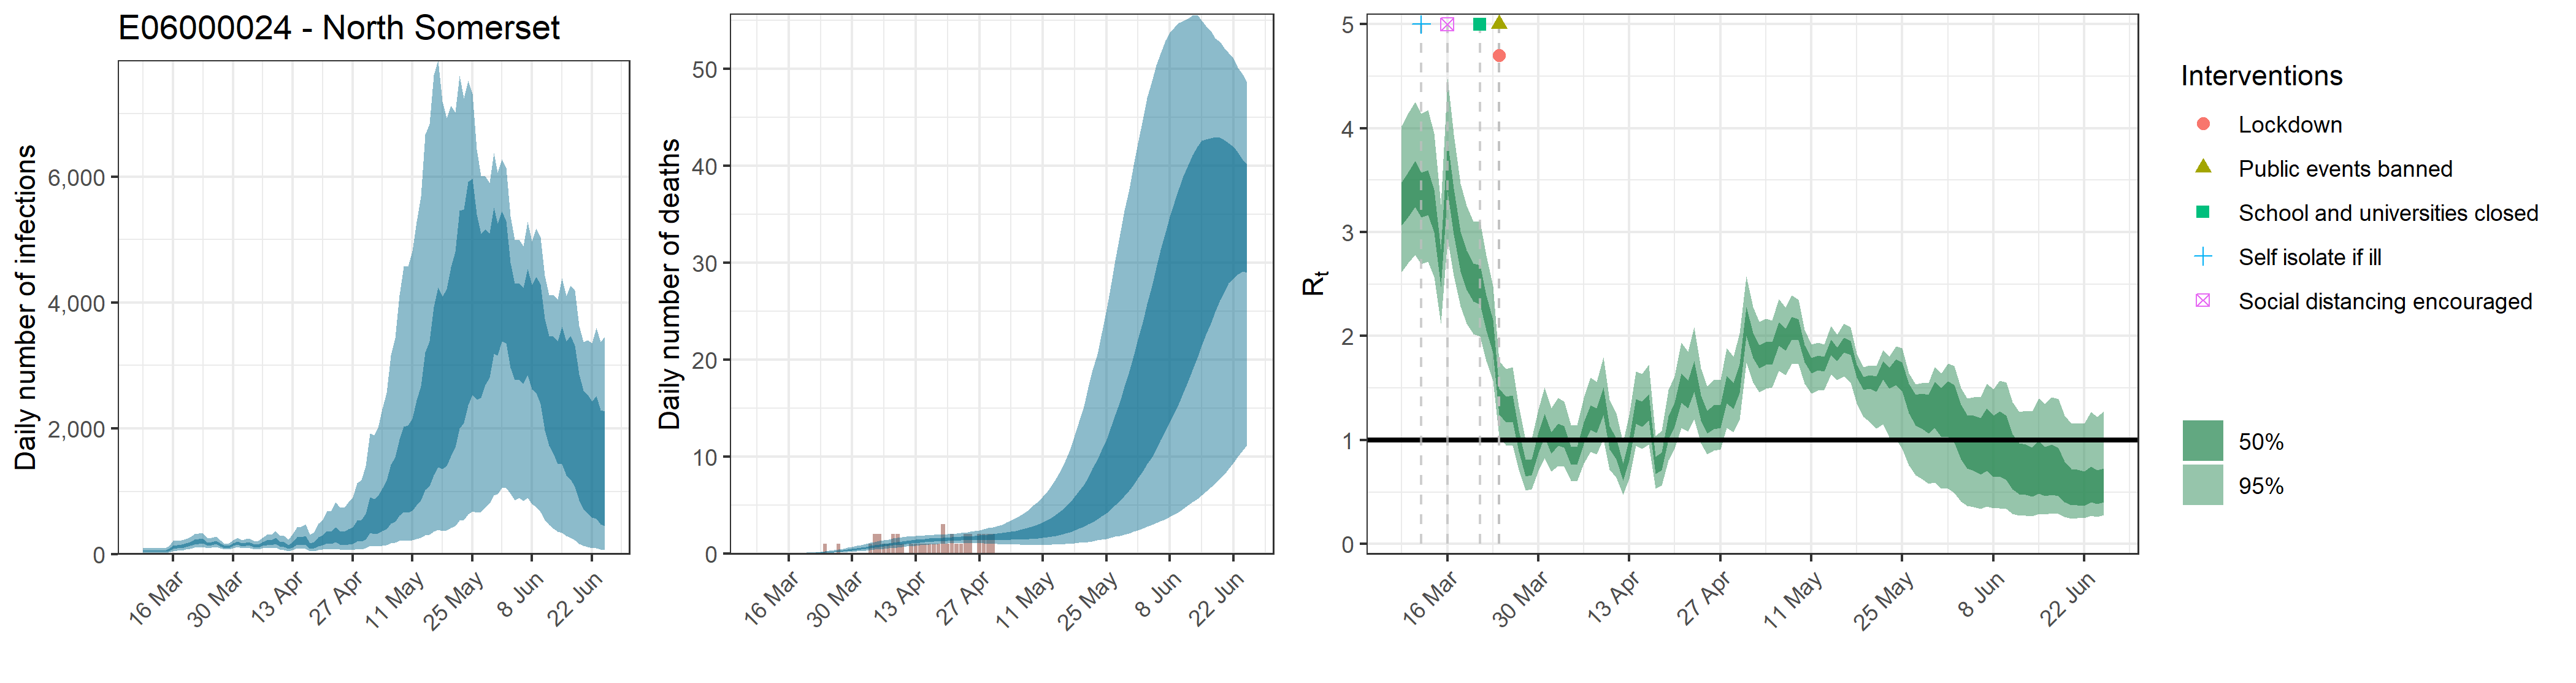

Values plotted in this chart, from the file beside it:
, date, country, reported_cases, predicted_cases, cases_min, cases_max, cases_min2, cases_max2, reported_deaths, estimated_deaths, deaths_min, deaths_max, deaths_min2, deaths_max2, rt, rt_min, rt_max, rt_min2, rt_max2
1, 2020-03-09, E06000024 - North Somerset, 1, 51.93, 20.14, 101.7, 37.01, 64.01, 0, 5.19309100390615e-14, 2.01423538802239e-14, 1.01728827836333e-13, 3.70069647857181e-14, 6.40101872040883e-14, 3.278, 2.617, 4.019, 3.063, 3.481
2, 2020-03-10, E06000024 - North Somerset, 0, 51.93, 20.14, 101.7, 37.01, 64.01, 0, 1.02814609032016e-06, 4.05095877611991e-07, 2.00342744518987e-06, 7.2760309081673e-07, 1.24856323468473e-06, 3.373, 2.703, 4.144, 3.15, 3.578
3, 2020-03-11, E06000024 - North Somerset, 5, 51.93, 20.14, 101.7, 37.01, 64.01, 0, 1.74784835354427e-05, 6.88662991940385e-06, 3.40582665682278e-05, 1.23692525438844e-05, 2.12255749896405e-05, 3.475, 2.781, 4.251, 3.242, 3.686
4, 2020-03-12, E06000024 - North Somerset, 5, 51.93, 20.14, 101.7, 37.01, 64.01, 0, 0.00011, 4.3345258904483e-05, 0.0002144, 7.78535307173901e-05, 0.0001336, 3.367, 2.692, 4.137, 3.143, 3.571
5, 2020-03-13, E06000024 - North Somerset, 2, 51.93, 20.14, 101.7, 37.01, 64.01, 0, 0.0004483, 0.0001766, 0.0008735, 0.0003172, 0.0005444, 3.393, 2.714, 4.172, 3.166, 3.597
6, 2020-03-14, E06000024 - North Somerset, 2, 51.93, 20.14, 101.7, 37.01, 64.01, 0, 0.001273, 0.0005015, 0.00248, 0.0009008, 0.001546, 3.212, 2.567, 3.949, 3, 3.409
7, 2020-03-15, E06000024 - North Somerset, 1, 71.44, 31.75, 128.4, 54.13, 86.17, 0, 0.002909, 0.001146, 0.005669, 0.002059, 0.003533, 2.659, 2.119, 3.268, 2.475, 2.832
8, 2020-03-16, E06000024 - North Somerset, 0, 117, 52.58, 211.3, 88.9, 141.1, 0, 0.00567, 0.002234, 0.01105, 0.004012, 0.006885, 3.647, 2.927, 4.474, 3.392, 3.877
9, 2020-03-17, E06000024 - North Somerset, 1, 122.6, 57.5, 214.9, 94.46, 147.2, 0, 0.009931, 0.003914, 0.01934, 0.007029, 0.01206, 3.21, 2.58, 3.939, 2.979, 3.419
10, 2020-03-18, E06000024 - North Somerset, 0, 131.4, 64.24, 222, 102.6, 157.1, 0, 0.01605, 0.00633, 0.03121, 0.01136, 0.01949, 2.824, 2.283, 3.467, 2.622, 3.005
11, 2020-03-19, E06000024 - North Somerset, 0, 149, 75.81, 247.8, 117.6, 176.4, 0, 0.02449, 0.009677, 0.04744, 0.01737, 0.02971, 2.639, 2.119, 3.252, 2.443, 2.824
12, 2020-03-20, E06000024 - North Somerset, 2, 170.3, 88.6, 278.4, 136.3, 200.9, 0, 0.03556, 0.01413, 0.06849, 0.02529, 0.04321, 2.521, 2.02, 3.103, 2.333, 2.7
13, 2020-03-21, E06000024 - North Somerset, 1, 199.6, 105.6, 326.1, 159.9, 234.4, 0, 0.04971, 0.01992, 0.09524, 0.03549, 0.06027, 2.501, 1.996, 3.098, 2.304, 2.682
14, 2020-03-22, E06000024 - North Somerset, 0, 208, 113.1, 334.1, 167.5, 242.6, 0, 0.06729, 0.02717, 0.128, 0.04823, 0.08147, 2.232, 1.758, 2.774, 2.053, 2.394
15, 2020-03-23, E06000024 - North Somerset, 0, 214.8, 122.8, 331.4, 176.5, 247.7, 0, 0.08865, 0.03628, 0.1676, 0.06383, 0.1071, 1.996, 1.573, 2.482, 1.835, 2.153
16, 2020-03-24, E06000024 - North Somerset, 1, 167.7, 101.4, 252, 140.9, 191.1, 1, 0.1144, 0.04745, 0.2141, 0.08296, 0.1377, 1.374, 1.03, 1.762, 1.245, 1.495
17, 2020-03-25, E06000024 - North Somerset, 7, 176.4, 110.1, 260.9, 149.5, 200.4, 0, 0.1452, 0.06157, 0.2699, 0.1063, 0.1746, 1.298, 0.9501, 1.683, 1.17, 1.417
18, 2020-03-26, E06000024 - North Somerset, 3, 191.6, 121.2, 281, 162.3, 216.9, 0, 0.1815, 0.07841, 0.3339, 0.1337, 0.2172, 1.305, 0.9487, 1.701, 1.175, 1.428
19, 2020-03-27, E06000024 - North Somerset, 6, 154.4, 99.96, 222.8, 131.4, 174.2, 1, 0.2232, 0.09875, 0.4074, 0.1663, 0.2672, 0.9959, 0.715, 1.322, 0.8912, 1.092
20, 2020-03-28, E06000024 - North Somerset, 2, 118.7, 76.85, 170.7, 101, 133.8, 0, 0.2709, 0.1219, 0.4897, 0.204, 0.3234, 0.7372, 0.5158, 1.004, 0.6513, 0.8109
21, 2020-03-29, E06000024 - North Somerset, 4, 121.9, 79.43, 175.3, 103.6, 137.6, 0, 0.3243, 0.1497, 0.5791, 0.2467, 0.3861, 0.7443, 0.5252, 1.012, 0.6595, 0.8173
22, 2020-03-30, E06000024 - North Somerset, 8, 159.3, 103.3, 229.5, 135.5, 180.3, 0, 0.3828, 0.1806, 0.6741, 0.2945, 0.4563, 0.9775, 0.7056, 1.294, 0.8774, 1.069
23, 2020-03-31, E06000024 - North Somerset, 4, 183.1, 118.7, 264.4, 155.9, 208.2, 0, 0.446, 0.2164, 0.7747, 0.347, 0.5281, 1.144, 0.8255, 1.506, 1.027, 1.254
24, 2020-04-01, E06000024 - North Somerset, 8, 154.2, 97.3, 226.2, 130.2, 176.1, 0, 0.5134, 0.2542, 0.8758, 0.404, 0.6041, 0.9763, 0.6964, 1.308, 0.8689, 1.073
25, 2020-04-02, E06000024 - North Somerset, 7, 166.5, 102.4, 247, 139.6, 190.7, 0, 0.5833, 0.2942, 0.9829, 0.463, 0.6839, 1.056, 0.7515, 1.406, 0.9438, 1.159
26, 2020-04-03, E06000024 - North Somerset, 8, 164, 98.89, 246.6, 135.5, 187.8, 1, 0.6545, 0.342, 1.093, 0.5242, 0.7648, 1.038, 0.7428, 1.374, 0.9297, 1.138
27, 2020-04-04, E06000024 - North Somerset, 6, 136.4, 80.09, 208.7, 111.2, 157.5, 2, 0.726, 0.3865, 1.186, 0.5866, 0.8429, 0.8594, 0.6112, 1.149, 0.764, 0.9415
28, 2020-04-05, E06000024 - North Somerset, 4, 135.9, 77.36, 212.2, 109.1, 158.2, 2, 0.7969, 0.432, 1.283, 0.6485, 0.9223, 0.8528, 0.6043, 1.143, 0.7607, 0.9344
29, 2020-04-06, E06000024 - North Somerset, 6, 169.8, 95.46, 268.4, 136.2, 198.1, 1, 0.8657, 0.4775, 1.375, 0.7105, 0.9986, 1.07, 0.7758, 1.406, 0.9629, 1.172
30, 2020-04-07, E06000024 - North Somerset, 4, 192.4, 104.4, 312.5, 152.2, 225.9, 1, 0.9318, 0.5259, 1.454, 0.7694, 1.071, 1.221, 0.8885, 1.601, 1.098, 1.336
31, 2020-04-08, E06000024 - North Somerset, 5, 188.5, 98.81, 310.4, 146.5, 223.9, 2, 0.9947, 0.573, 1.529, 0.8269, 1.14, 1.193, 0.8636, 1.562, 1.072, 1.306
32, 2020-04-09, E06000024 - North Somerset, 11, 221.2, 112.1, 374.9, 169.3, 264.4, 2, 1.054, 0.6177, 1.606, 0.8832, 1.202, 1.378, 1.011, 1.795, 1.239, 1.507
33, 2020-04-10, E06000024 - North Somerset, 4, 169.6, 79.84, 303.8, 125.4, 205.9, 1, 1.109, 0.665, 1.657, 0.9369, 1.258, 1.025, 0.7154, 1.388, 0.9077, 1.133
34, 2020-04-11, E06000024 - North Somerset, 7, 158.3, 71.14, 295.5, 114.4, 193, 0, 1.16, 0.71, 1.721, 0.9853, 1.316, 0.9241, 0.6389, 1.259, 0.8168, 1.019
35, 2020-04-12, E06000024 - North Somerset, 1, 122.9, 51.77, 238.7, 86.61, 150.2, 1, 1.207, 0.752, 1.761, 1.031, 1.366, 0.6991, 0.4732, 0.9741, 0.6111, 0.7755
36, 2020-04-13, E06000024 - North Somerset, 4, 161.1, 66.76, 318.8, 112.3, 198.3, 1, 1.25, 0.7957, 1.804, 1.075, 1.407, 0.9102, 0.6279, 1.243, 0.8054, 1.004
37, 2020-04-14, E06000024 - North Somerset, 5, 224, 94.43, 429.2, 156.2, 275.5, 1, 1.289, 0.8341, 1.828, 1.118, 1.446, 1.281, 0.9434, 1.66, 1.158, 1.395
38, 2020-04-15, E06000024 - North Somerset, 9, 218.9, 87.19, 435.3, 149.4, 270.6, 1, 1.326, 0.8733, 1.853, 1.156, 1.484, 1.256, 0.9169, 1.635, 1.13, 1.372
39, 2020-04-16, E06000024 - North Somerset, 3, 233.6, 87.3, 480, 156, 290.8, 1, 1.359, 0.9161, 1.88, 1.187, 1.524, 1.319, 0.9591, 1.723, 1.186, 1.443
40, 2020-04-17, E06000024 - North Somerset, 18, 140.2, 47.71, 309.9, 90.3, 175.5, 1, 1.389, 0.9477, 1.905, 1.215, 1.553, 0.7638, 0.5311, 1.041, 0.6747, 0.8403
41, 2020-04-18, E06000024 - North Somerset, 6, 152.2, 49.54, 347.8, 95.66, 192, 1, 1.418, 0.9826, 1.926, 1.244, 1.585, 0.8038, 0.5614, 1.087, 0.7114, 0.8837
42, 2020-04-19, E06000024 - North Somerset, 2, 214.3, 69.24, 489.7, 132, 270.4, 3, 1.445, 1.007, 1.951, 1.268, 1.611, 1.122, 0.8026, 1.486, 1.005, 1.23
43, 2020-04-20, E06000024 - North Somerset, 4, 237.5, 74.89, 545.7, 144.6, 299.2, 1, 1.47, 1.025, 1.977, 1.288, 1.64, 1.246, 0.9156, 1.613, 1.127, 1.357
44, 2020-04-21, E06000024 - North Somerset, 7, 290.3, 87.88, 680, 174.2, 369, 2, 1.493, 1.039, 2.018, 1.309, 1.669, 1.507, 1.118, 1.936, 1.362, 1.642
45, 2020-04-22, E06000024 - North Somerset, 9, 286.6, 83.05, 697.8, 167.4, 366.1, 1, 1.515, 1.041, 2.07, 1.326, 1.692, 1.442, 1.079, 1.85, 1.306, 1.572
46, 2020-04-23, E06000024 - North Somerset, 8, 337.7, 91.96, 825.3, 192.9, 433.5, 1, 1.537, 1.046, 2.115, 1.341, 1.718, 1.618, 1.2, 2.082, 1.464, 1.76
47, 2020-04-24, E06000024 - North Somerset, 6, 292.4, 74.48, 745.8, 160.9, 376.1, 2, 1.557, 1.053, 2.154, 1.347, 1.744, 1.31, 0.97, 1.689, 1.185, 1.428
48, 2020-04-25, E06000024 - North Somerset, 3, 281.7, 67.84, 746.9, 150.5, 363.7, 2, 1.579, 1.049, 2.249, 1.354, 1.776, 1.175, 0.8603, 1.517, 1.061, 1.281
49, 2020-04-26, E06000024 - North Somerset, 1, 311.4, 71.01, 834.3, 162.1, 403.8, 0, 1.601, 1.041, 2.317, 1.36, 1.814, 1.223, 0.8963, 1.579, 1.107, 1.333
50, 2020-04-27, E06000024 - North Somerset, 9, 329.3, 72.08, 903.3, 167.9, 428, 2, 1.624, 1.037, 2.381, 1.367, 1.848, 1.232, 0.9131, 1.578, 1.12, 1.34
51, 2020-04-28, E06000024 - North Somerset, 12, 415.4, 87.46, 1135, 209.5, 540.8, 2, 1.648, 1.017, 2.496, 1.368, 1.885, 1.49, 1.115, 1.886, 1.353, 1.618
52, 2020-04-29, E06000024 - North Somerset, 8, 416.6, 83.57, 1183, 204.8, 544, 2, 1.676, 0.9995, 2.603, 1.368, 1.929, 1.425, 1.075, 1.801, 1.297, 1.549
53, 2020-04-30, E06000024 - North Somerset, 9, 493.7, 94.8, 1409, 238, 645, 2, 1.707, 0.9852, 2.709, 1.373, 1.98, 1.598, 1.196, 2.024, 1.454, 1.733
54, 2020-05-01, E06000024 - North Somerset, 0, 691.6, 140.3, 1922, 343.5, 906.1, 0, 1.743, 0.9731, 2.814, 1.376, 2.037, 2.141, 1.743, 2.576, 2.001, 2.28
55, 2020-05-02, E06000024 - North Somerset, 0, 671.6, 128.7, 1889, 324.3, 879.9, 0, 1.783, 0.9521, 2.967, 1.387, 2.104, 1.911, 1.554, 2.282, 1.79, 2.034
56, 2020-05-03, E06000024 - North Somerset, 0, 703.5, 128.3, 2006, 332.1, 924.5, 0, 1.829, 0.94, 3.171, 1.393, 2.181, 1.8, 1.461, 2.136, 1.688, 1.914
57, 2020-05-04, E06000024 - North Somerset, 0, 798.8, 141.3, 2312, 370, 1047, 0, 1.881, 0.9199, 3.384, 1.401, 2.258, 1.832, 1.494, 2.167, 1.722, 1.946
58, 2020-05-05, E06000024 - North Somerset, 0, 887.7, 151.7, 2570, 405.8, 1171, 0, 1.941, 0.9073, 3.623, 1.419, 2.344, 1.834, 1.504, 2.15, 1.728, 1.943
59, 2020-05-06, E06000024 - North Somerset, 0, 1082, 178.6, 3159, 486.6, 1430, 0, 2.01, 0.8988, 3.881, 1.433, 2.438, 2.018, 1.666, 2.359, 1.907, 2.135
60, 2020-05-07, E06000024 - North Somerset, 0, 1169, 187.3, 3431, 518.8, 1543, 0, 2.09, 0.8826, 4.187, 1.451, 2.547, 1.962, 1.627, 2.275, 1.86, 2.074
... 49 more rows
